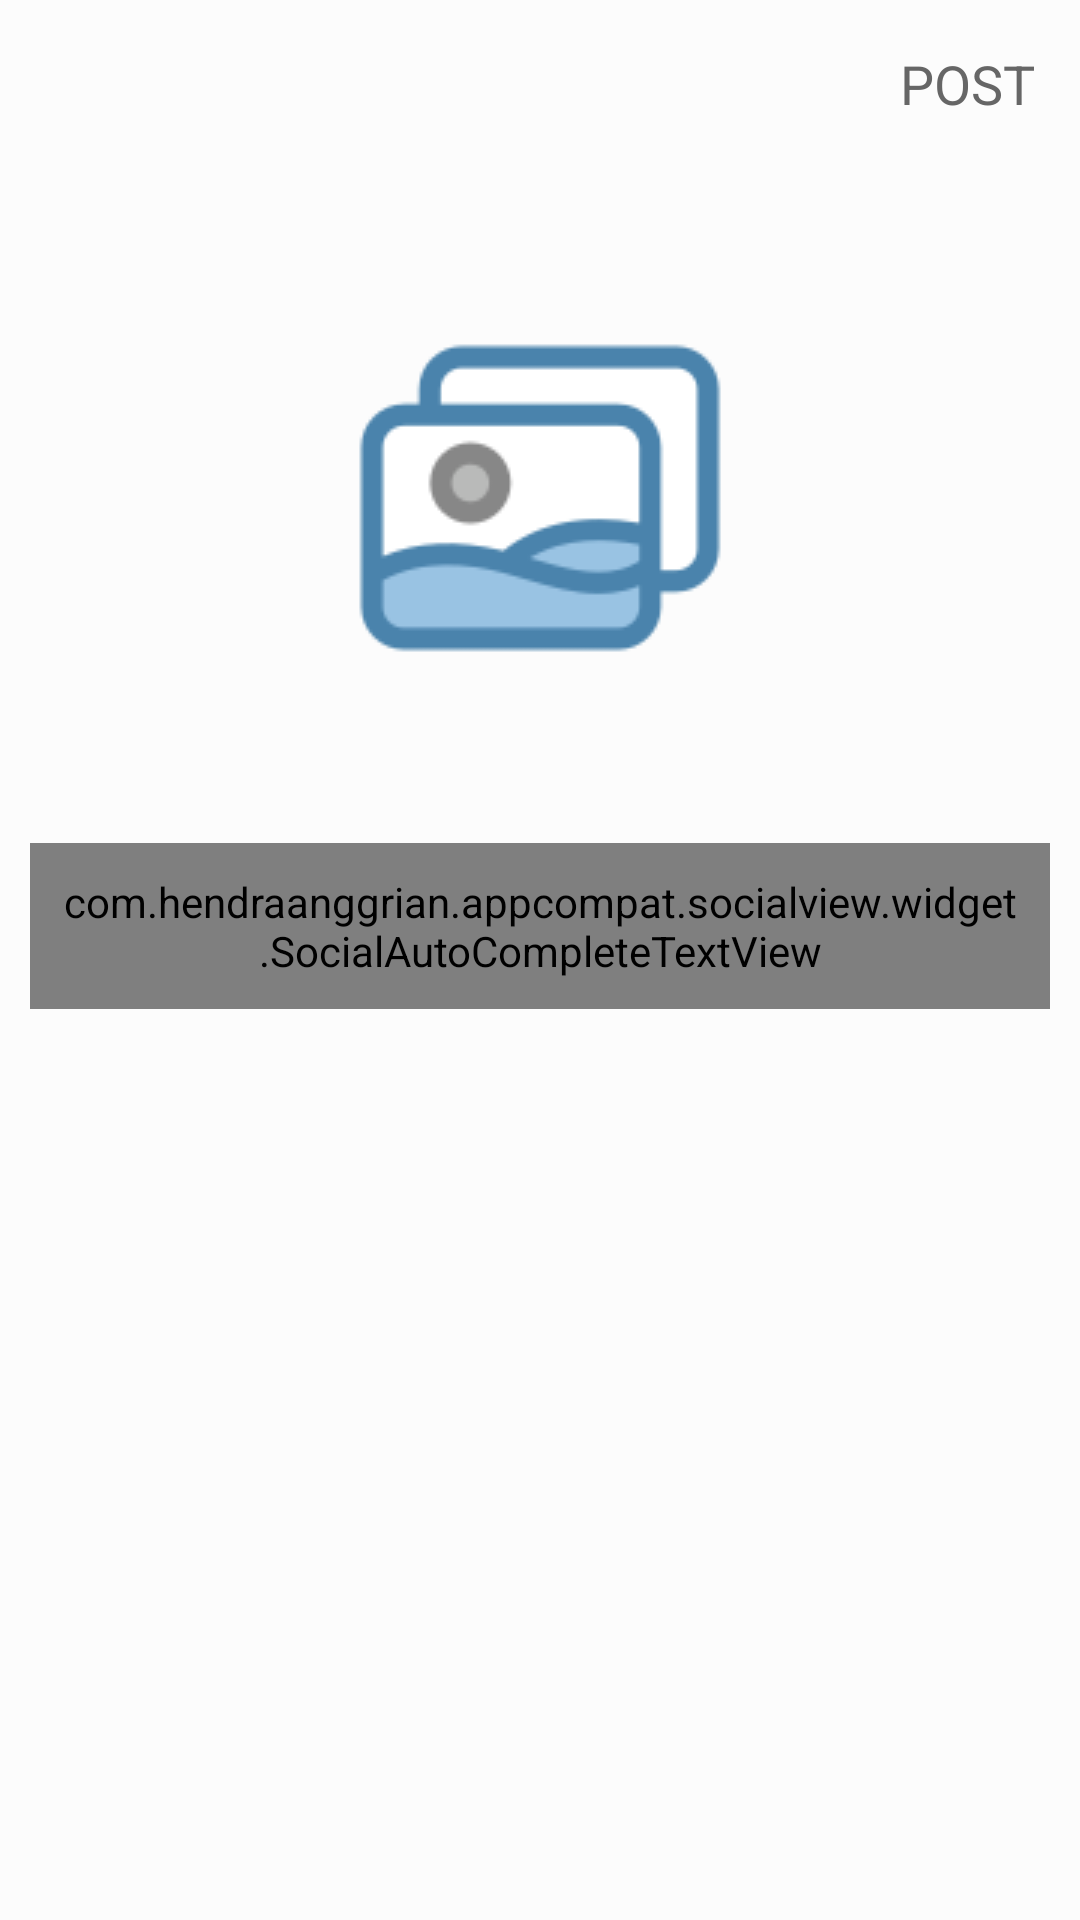

Android layout source for this screen:
<!-- AndroidManifest.xml: application theme Theme.JavaMaps -->
<!-- res/layout/activity_post.xml -->
<?xml version="1.0" encoding="utf-8"?>
<LinearLayout xmlns:android="http://schemas.android.com/apk/res/android"
    xmlns:app="http://schemas.android.com/apk/res-auto"
    xmlns:tools="http://schemas.android.com/tools"
    android:layout_width="match_parent"
    android:layout_height="match_parent"
    tools:context=".view.PostActivity"
    android:orientation="vertical"
    android:background="@color/white">



    <com.google.android.material.appbar.AppBarLayout
        android:layout_width="match_parent"
        android:layout_height="wrap_content"
        android:id="@+id/bar"
        android:background="@color/white">

        <androidx.appcompat.widget.Toolbar
            android:layout_width="match_parent"
            android:layout_height="wrap_content">

            <RelativeLayout
                android:layout_width="match_parent"
                android:layout_height="wrap_content">

                <ImageView
                    android:id="@+id/close"
                    android:layout_width="wrap_content"
                    android:layout_height="wrap_content"
                    android:layout_alignParentStart="true"
                    android:src="@drawable/baseline_close_24"/>


                <TextView
                    android:layout_width="wrap_content"
                    android:layout_height="wrap_content"
                    android:text="POST"
                    android:id="@+id/post"
                    android:textSize="18sp"
                    android:layout_alignParentEnd="true"
                    android:layout_marginRight="15dp"
                    android:textColor="@color/grey"
                    android:layout_centerVertical="true"/>

            </RelativeLayout>

        </androidx.appcompat.widget.Toolbar>

        <LinearLayout
            android:layout_width="match_parent"
            android:layout_height="wrap_content"
            android:padding="10dp"
            android:orientation="vertical">


            <ImageView
                android:layout_width="match_parent"
                android:layout_height="200dp"
                android:layout_gravity="center"
                android:scaleType="centerInside"
                android:src="@drawable/picture"
                android:id="@+id/image_added"
                android:onClick="selectImage"/>


            <com.hendraanggrian.appcompat.socialview.widget.SocialAutoCompleteTextView
                android:layout_width="match_parent"
                android:layout_height="wrap_content"
                android:layout_marginTop="15dp"
                android:padding="10dp"
                android:hint="Description..."
                android:textColorHint="@color/grey"
                android:maxLines="5"
                android:id="@+id/decription"
                android:textColor="@color/grey"
                app:socialFlags="hashtag|mention"
                app:hashtagColor="@color/blue_dark"
                android:background="@drawable/custom_edittext"/>

        </LinearLayout>

    </com.google.android.material.appbar.AppBarLayout>

</LinearLayout>
<!-- resources referenced by this layout -->
<resources>
  <color name="blue_dark">#4A83AC</color>
  <color name="grey">#666666</color>
  <color name="white">#FCFCFC</color>
  <!-- drawable custom_edittext (drawable) -->
  <?xml version="1.0" encoding="utf-8"?>
  <shape xmlns:android="http://schemas.android.com/apk/res/android"
      android:shape="rectangle">
  
      <stroke
          android:width="3dp"
          android:color="@color/blue_dark"/>
      <corners
          android:radius="20dp"/>
  </shape>
  <!-- drawable picture: png bitmap (drawable, 4457 bytes) -->
  <style name="Theme.JavaMaps" parent="Base.Theme.JavaMaps" />
  <style name="Base.Theme.JavaMaps" parent="Theme.MaterialComponents.NoActionBar">
          
          
      </style>
</resources>
